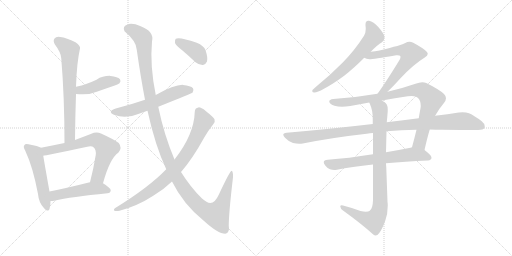
t = 0.00 s
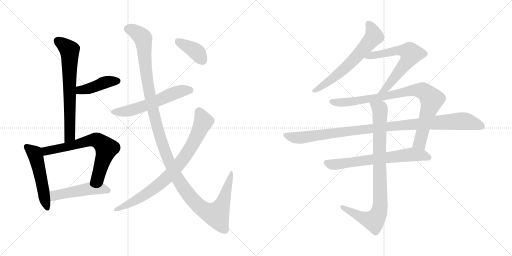
t = 2.49 s
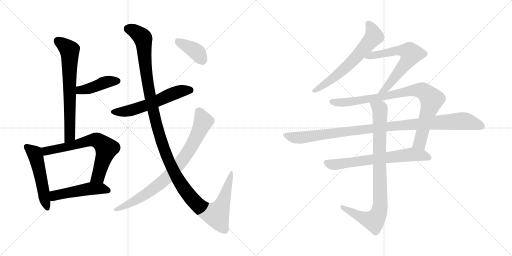
t = 4.97 s
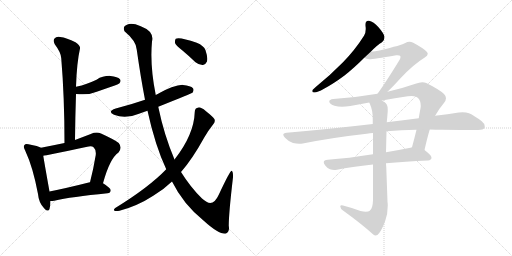
t = 7.45 s
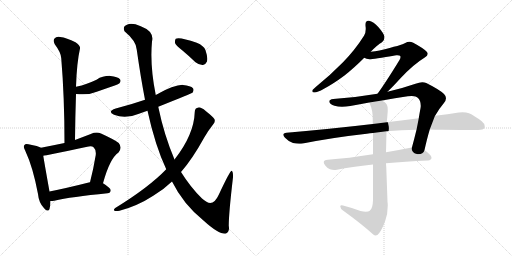
t = 9.94 s
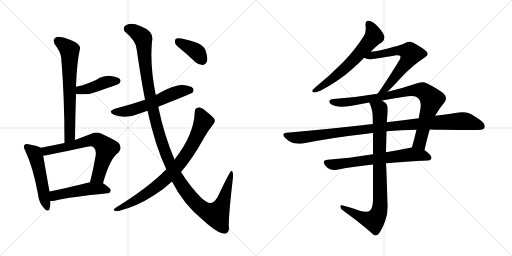
t = 12.42 s

The animated SVG that drew these frames (rendered in a browser with its animation timeline set to each time). Animation: 15 CSS @keyframes rules; one cycle of 12.42 s.

<svg version="1.1" viewBox="0 0 2048 1024" xmlns="http://www.w3.org/2000/svg">
  <g stroke="lightgray" stroke-dasharray="1,1" stroke-width="1" transform="scale(4, 4)">
    <line x1="0" y1="0" x2="256" y2="256"></line>
    <line x1="256" y1="0" x2="0" y2="256"></line>
    <line x1="128" y1="0" x2="128" y2="256"></line>
    <line x1="0" y1="128" x2="256" y2="128"></line>
    <line x1="256" y1="0" x2="512" y2="256"></line>
    <line x1="512" y1="0" x2="256" y2="256"></line>
    <line x1="384" y1="0" x2="384" y2="256"></line>
    <line x1="256" y1="128" x2="512" y2="128"></line>
  </g>
<g transform="scale(1, -1) translate(0, -850)">
   <style type="text/css">
    @keyframes keyframes0 {
      from {
       stroke: black;
       stroke-dashoffset: 684;
       stroke-width: 128;
       }
       69% {
       animation-timing-function: step-end;
       stroke: black;
       stroke-dashoffset: 0;
       stroke-width: 128;
       }
       to {
       stroke: black;
       stroke-width: 1024;
       }
       }
       #make-me-a-hanzi-animation-0 {
         animation: keyframes0 0.806641s both;
         animation-delay: 0.000000s;
         animation-timing-function: linear;
       }
    @keyframes keyframes1 {
      from {
       stroke: black;
       stroke-dashoffset: 423;
       stroke-width: 128;
       }
       58% {
       animation-timing-function: step-end;
       stroke: black;
       stroke-dashoffset: 0;
       stroke-width: 128;
       }
       to {
       stroke: black;
       stroke-width: 1024;
       }
       }
       #make-me-a-hanzi-animation-1 {
         animation: keyframes1 0.594238s both;
         animation-delay: 0.806641s;
         animation-timing-function: linear;
       }
    @keyframes keyframes2 {
      from {
       stroke: black;
       stroke-dashoffset: 519;
       stroke-width: 128;
       }
       63% {
       animation-timing-function: step-end;
       stroke: black;
       stroke-dashoffset: 0;
       stroke-width: 128;
       }
       to {
       stroke: black;
       stroke-width: 1024;
       }
       }
       #make-me-a-hanzi-animation-2 {
         animation: keyframes2 0.672363s both;
         animation-delay: 1.400879s;
         animation-timing-function: linear;
       }
    @keyframes keyframes3 {
      from {
       stroke: black;
       stroke-dashoffset: 679;
       stroke-width: 128;
       }
       69% {
       animation-timing-function: step-end;
       stroke: black;
       stroke-dashoffset: 0;
       stroke-width: 128;
       }
       to {
       stroke: black;
       stroke-width: 1024;
       }
       }
       #make-me-a-hanzi-animation-3 {
         animation: keyframes3 0.802572s both;
         animation-delay: 2.073242s;
         animation-timing-function: linear;
       }
    @keyframes keyframes4 {
      from {
       stroke: black;
       stroke-dashoffset: 492;
       stroke-width: 128;
       }
       62% {
       animation-timing-function: step-end;
       stroke: black;
       stroke-dashoffset: 0;
       stroke-width: 128;
       }
       to {
       stroke: black;
       stroke-width: 1024;
       }
       }
       #make-me-a-hanzi-animation-4 {
         animation: keyframes4 0.650391s both;
         animation-delay: 2.875814s;
         animation-timing-function: linear;
       }
    @keyframes keyframes5 {
      from {
       stroke: black;
       stroke-dashoffset: 579;
       stroke-width: 128;
       }
       65% {
       animation-timing-function: step-end;
       stroke: black;
       stroke-dashoffset: 0;
       stroke-width: 128;
       }
       to {
       stroke: black;
       stroke-width: 1024;
       }
       }
       #make-me-a-hanzi-animation-5 {
         animation: keyframes5 0.721191s both;
         animation-delay: 3.526205s;
         animation-timing-function: linear;
       }
    @keyframes keyframes6 {
      from {
       stroke: black;
       stroke-dashoffset: 1312;
       stroke-width: 128;
       }
       81% {
       animation-timing-function: step-end;
       stroke: black;
       stroke-dashoffset: 0;
       stroke-width: 128;
       }
       to {
       stroke: black;
       stroke-width: 1024;
       }
       }
       #make-me-a-hanzi-animation-6 {
         animation: keyframes6 1.317708s both;
         animation-delay: 4.247396s;
         animation-timing-function: linear;
       }
    @keyframes keyframes7 {
      from {
       stroke: black;
       stroke-dashoffset: 814;
       stroke-width: 128;
       }
       73% {
       animation-timing-function: step-end;
       stroke: black;
       stroke-dashoffset: 0;
       stroke-width: 128;
       }
       to {
       stroke: black;
       stroke-width: 1024;
       }
       }
       #make-me-a-hanzi-animation-7 {
         animation: keyframes7 0.912435s both;
         animation-delay: 5.565104s;
         animation-timing-function: linear;
       }
    @keyframes keyframes8 {
      from {
       stroke: black;
       stroke-dashoffset: 386;
       stroke-width: 128;
       }
       56% {
       animation-timing-function: step-end;
       stroke: black;
       stroke-dashoffset: 0;
       stroke-width: 128;
       }
       to {
       stroke: black;
       stroke-width: 1024;
       }
       }
       #make-me-a-hanzi-animation-8 {
         animation: keyframes8 0.564128s both;
         animation-delay: 6.477539s;
         animation-timing-function: linear;
       }
    @keyframes keyframes9 {
      from {
       stroke: black;
       stroke-dashoffset: 640;
       stroke-width: 128;
       }
       68% {
       animation-timing-function: step-end;
       stroke: black;
       stroke-dashoffset: 0;
       stroke-width: 128;
       }
       to {
       stroke: black;
       stroke-width: 1024;
       }
       }
       #make-me-a-hanzi-animation-9 {
         animation: keyframes9 0.770833s both;
         animation-delay: 7.041667s;
         animation-timing-function: linear;
       }
    @keyframes keyframes10 {
      from {
       stroke: black;
       stroke-dashoffset: 638;
       stroke-width: 128;
       }
       67% {
       animation-timing-function: step-end;
       stroke: black;
       stroke-dashoffset: 0;
       stroke-width: 128;
       }
       to {
       stroke: black;
       stroke-width: 1024;
       }
       }
       #make-me-a-hanzi-animation-10 {
         animation: keyframes10 0.769206s both;
         animation-delay: 7.812500s;
         animation-timing-function: linear;
       }
    @keyframes keyframes11 {
      from {
       stroke: black;
       stroke-dashoffset: 883;
       stroke-width: 128;
       }
       74% {
       animation-timing-function: step-end;
       stroke: black;
       stroke-dashoffset: 0;
       stroke-width: 128;
       }
       to {
       stroke: black;
       stroke-width: 1024;
       }
       }
       #make-me-a-hanzi-animation-11 {
         animation: keyframes11 0.968587s both;
         animation-delay: 8.581706s;
         animation-timing-function: linear;
       }
    @keyframes keyframes12 {
      from {
       stroke: black;
       stroke-dashoffset: 1048;
       stroke-width: 128;
       }
       77% {
       animation-timing-function: step-end;
       stroke: black;
       stroke-dashoffset: 0;
       stroke-width: 128;
       }
       to {
       stroke: black;
       stroke-width: 1024;
       }
       }
       #make-me-a-hanzi-animation-12 {
         animation: keyframes12 1.102865s both;
         animation-delay: 9.550293s;
         animation-timing-function: linear;
       }
    @keyframes keyframes13 {
      from {
       stroke: black;
       stroke-dashoffset: 671;
       stroke-width: 128;
       }
       69% {
       animation-timing-function: step-end;
       stroke: black;
       stroke-dashoffset: 0;
       stroke-width: 128;
       }
       to {
       stroke: black;
       stroke-width: 1024;
       }
       }
       #make-me-a-hanzi-animation-13 {
         animation: keyframes13 0.796061s both;
         animation-delay: 10.653158s;
         animation-timing-function: linear;
       }
    @keyframes keyframes14 {
      from {
       stroke: black;
       stroke-dashoffset: 890;
       stroke-width: 128;
       }
       74% {
       animation-timing-function: step-end;
       stroke: black;
       stroke-dashoffset: 0;
       stroke-width: 128;
       }
       to {
       stroke: black;
       stroke-width: 1024;
       }
       }
       #make-me-a-hanzi-animation-14 {
         animation: keyframes14 0.974284s both;
         animation-delay: 11.449219s;
         animation-timing-function: linear;
       }
</style>
<path d="M 300.0 290.5 Q 301.0 386.5 304.0 474.5 L 304.0 503.5 Q 307.0 599.5 320.0 656.5 Q 323.0 666.5 302.0 681.5 Q 266.0 699.5 241.0 702.5 Q 225.0 705.5 218.0 696.5 Q 211.0 687.5 219.0 673.5 Q 244.0 640.5 245.0 617.5 Q 258.0 461.5 258.0 278.5 C 258.0 248.5 300.0 260.5 300.0 290.5 Z" fill="lightgray"></path> 
<path d="M 304.0 474.5 Q 353.0 468.5 387.0 483.5 Q 421.0 495.5 459.0 508.5 Q 475.0 514.5 478.0 517.5 Q 485.0 526.5 480.0 533.5 Q 471.0 543.5 442.0 546.5 Q 412.0 547.5 386.0 531.5 Q 367.0 522.5 347.0 515.5 Q 328.0 508.5 304.0 503.5 C 275.0 497.5 274.0 477.5 304.0 474.5 Z" fill="lightgray"></path> 
<path d="M 164.0 259.5 Q 154.0 266.5 114.0 273.5 Q 101.0 276.5 98.0 270.5 Q 91.0 264.5 101.0 247.5 Q 132.0 181.5 152.0 74.5 Q 155.0 41.5 174.0 20.5 Q 193.0 -1.5 198.0 14.5 Q 202.0 27.5 202.0 46.5 L 198.0 84.5 Q 179.0 190.5 173.0 227.5 C 168.0 257.5 168.0 257.5 164.0 259.5 Z" fill="lightgray"></path> 
<path d="M 412.0 117.5 Q 439.0 216.5 474.0 240.5 Q 490.0 259.5 475.0 278.5 Q 459.0 291.5 404.0 316.5 Q 385.0 323.5 363.0 314.5 Q 329.0 301.5 300.0 290.5 L 258.0 278.5 Q 210.0 268.5 164.0 259.5 C 135.0 253.5 143.0 222.5 173.0 227.5 Q 179.0 227.5 349.0 263.5 Q 368.0 267.5 375.0 260.5 Q 385.0 251.5 383.0 230.5 Q 373.0 170.5 360.0 121.5 C 353.0 92.5 404.0 88.5 412.0 117.5 Z" fill="lightgray"></path> 
<path d="M 202.0 46.5 Q 209.0 46.5 217.0 47.5 Q 284.0 63.5 430.0 77.5 Q 442.0 78.5 443.0 89.5 Q 443.0 98.5 412.0 117.5 L 360.0 121.5 Q 356.0 121.5 355.0 120.5 Q 268.0 98.5 198.0 84.5 C 169.0 78.5 172.0 45.5 202.0 46.5 Z" fill="lightgray"></path> 
<path d="M 633.0 423.5 Q 768.0 477.5 770.0 479.5 Q 777.0 489.5 772.0 497.5 Q 763.0 507.5 732.0 510.5 Q 698.0 511.5 623.0 470.5 L 580.0 451.5 Q 525.0 432.5 463.0 416.5 Q 427.0 404.5 456.0 391.5 Q 501.0 372.5 556.0 395.5 Q 572.0 401.5 590.0 407.5 L 633.0 423.5 Z" fill="lightgray"></path> 
<path d="M 688.0 124.5 Q 733.0 33.5 815.0 -32.5 Q 872.0 -84.5 901.0 -84.5 Q 920.0 -80.5 915.0 -52.5 Q 915.0 -3.5 932.0 141.5 Q 933.0 165.5 926.0 167.5 Q 920.0 167.5 875.0 71.5 Q 854.0 25.5 826.0 43.5 Q 817.0 49.5 808.0 56.5 Q 762.0 101.5 724.0 162.5 L 698.0 212.5 Q 656.0 311.5 633.0 423.5 L 623.0 470.5 Q 599.0 587.5 608.0 684.5 Q 618.0 724.5 563.0 745.5 Q 527.0 760.5 508.0 751.5 Q 489.0 744.5 498.0 725.5 Q 546.0 685.5 547.0 651.5 Q 563.0 539.5 580.0 451.5 L 590.0 407.5 Q 620.0 269.5 665.0 173.5 L 688.0 124.5 Z" fill="lightgray"></path> 
<path d="M 665.0 173.5 Q 596.0 101.5 461.0 18.5 Q 452.0 11.5 458.0 7.5 Q 465.0 4.5 478.0 7.5 Q 550.0 26.5 613.0 67.5 Q 655.0 92.5 688.0 124.5 L 724.0 162.5 Q 769.0 213.5 817.0 300.5 Q 833.0 328.5 853.0 353.5 Q 862.0 362.5 858.0 373.5 Q 852.0 383.5 824.0 405.5 Q 803.0 421.5 794.0 420.5 Q 779.0 419.5 779.0 402.5 Q 776.0 311.5 698.0 212.5 L 665.0 173.5 Z" fill="lightgray"></path> 
<path d="M 731.0 647.5 Q 756.0 626.5 782.0 601.5 Q 797.0 589.5 812.0 590.5 Q 822.0 591.5 828.0 604.5 Q 832.0 620.5 822.0 649.5 Q 816.0 667.5 787.0 679.5 Q 718.0 703.5 703.0 695.5 Q 699.0 691.5 700.0 678.5 Q 704.0 668.5 731.0 647.5 Z" fill="lightgray"></path> 
<path d="M 1264.0 503.5 Q 1253.0 493.5 1250.0 490.5 Q 1249.0 487.5 1249.0 485.5 Q 1249.0 480.5 1258.0 480.5 Q 1269.0 480.5 1296.0 495.5 Q 1332.0 514.5 1378.0 548.5 Q 1415.0 577.5 1457.0 619.5 L 1483.0 643.5 Q 1510.0 671.5 1528.0 681.5 Q 1538.0 689.5 1538.0 701.5 L 1538.0 703.5 Q 1535.0 717.5 1514.0 741.5 Q 1494.0 764.5 1476.0 767.5 L 1473.0 767.5 Q 1462.0 767.5 1462.0 753.5 L 1462.0 747.5 Q 1463.0 740.5 1463.0 734.5 Q 1463.0 718.5 1456.0 707.5 Q 1420.0 650.5 1372.0 601.5 Q 1324.0 552.5 1264.0 503.5 Z" fill="lightgray"></path> 
<path d="M 1457.0 619.5 Q 1465.0 614.5 1478.0 613.5 Q 1492.0 613.5 1585.0 629.5 L 1590.0 629.5 Q 1598.0 629.5 1600.0 627.5 Q 1602.0 625.5 1602.0 622.5 Q 1602.0 617.5 1598.0 610.5 Q 1541.0 517.5 1510.0 475.5 C 1492.0 451.5 1529.0 462.5 1550.0 483.5 Q 1571.0 503.5 1601.0 536.5 Q 1653.0 592.5 1699.0 620.5 Q 1711.0 627.5 1711.0 635.5 Q 1711.0 639.5 1706.0 644.5 Q 1692.0 658.5 1653.0 679.5 Q 1645.0 683.5 1638.0 683.5 Q 1629.0 683.5 1621.0 678.5 Q 1609.0 670.5 1518.0 648.5 Q 1501.0 644.5 1483.0 643.5 C 1453.0 640.5 1429.0 630.5 1457.0 619.5 Z" fill="lightgray"></path> 
<path d="M 1510.0 475.5 Q 1423.0 460.5 1333.0 454.5 Q 1317.0 452.5 1317.0 444.5 L 1317.0 443.5 Q 1319.0 433.5 1338.0 427.5 Q 1351.0 423.5 1368.0 423.5 Q 1383.0 423.5 1401.0 426.5 Q 1440.0 434.5 1477.0 440.5 L 1528.0 448.5 Q 1580.0 458.5 1631.0 465.5 Q 1640.0 466.5 1647.0 466.5 Q 1665.0 466.5 1672.0 458.5 Q 1683.0 447.5 1683.0 427.5 Q 1683.0 422.5 1682.0 417.5 Q 1678.0 396.5 1675.0 377.5 L 1666.0 331.5 Q 1657.0 294.5 1648.0 261.5 C 1640.0 232.5 1691.0 221.5 1698.0 250.5 Q 1709.0 299.5 1719.0 332.5 L 1740.0 387.5 L 1741.0 388.5 Q 1757.0 416.5 1775.0 437.5 Q 1784.0 448.5 1784.0 457.5 Q 1784.0 466.5 1776.0 474.5 Q 1759.0 491.5 1705.0 518.5 Q 1698.0 521.5 1689.0 521.5 Q 1677.0 521.5 1662.0 515.5 Q 1604.0 495.5 1550.0 483.5 L 1510.0 475.5 Z" fill="lightgray"></path> 
<path d="M 1491.0 354.5 Q 1330.0 335.5 1146.0 319.5 Q 1133.0 318.5 1133.0 311.5 Q 1133.0 307.5 1140.0 299.5 Q 1154.0 284.5 1172.0 278.5 Q 1185.0 275.5 1197.0 275.5 Q 1204.0 275.5 1211.0 276.5 Q 1332.0 300.5 1467.0 315.5 Q 1480.0 318.5 1492.0 318.5 L 1546.0 325.5 Q 1605.0 330.5 1666.0 331.5 L 1719.0 332.5 Q 1744.0 331.5 1768.0 331.5 Q 1884.0 330.5 1912.0 330.5 Q 1934.0 330.5 1938.0 339.5 Q 1939.0 342.5 1939.0 345.5 Q 1939.0 355.5 1927.0 365.5 Q 1897.0 388.5 1876.0 397.5 Q 1865.0 401.5 1850.0 401.5 Q 1843.0 401.5 1835.0 400.5 Q 1792.0 393.5 1740.0 387.5 L 1675.0 377.5 Q 1614.0 370.5 1547.0 361.5 L 1491.0 354.5 Z" fill="lightgray"></path> 
<path d="M 1492.0 233.5 Q 1393.0 217.5 1311.0 211.5 Q 1295.0 210.5 1295.0 201.5 Q 1295.0 196.5 1301.0 188.5 Q 1310.0 176.5 1320.0 173.5 Q 1328.0 170.5 1337.0 170.5 Q 1342.0 170.5 1348.0 171.5 Q 1405.0 183.5 1492.0 192.5 L 1544.0 197.5 Q 1619.0 204.5 1712.0 208.5 Q 1726.0 210.5 1726.0 219.5 Q 1726.0 229.5 1698.0 250.5 C 1676.0 268.5 1676.0 268.5 1648.0 261.5 Q 1642.0 259.5 1636.0 258.5 Q 1587.0 248.5 1544.0 241.5 L 1492.0 233.5 Z" fill="lightgray"></path> 
<path d="M 1477.0 440.5 Q 1479.0 436.5 1480.0 433.5 Q 1491.0 410.5 1491.0 374.5 L 1491.0 354.5 L 1492.0 318.5 L 1492.0 233.5 L 1492.0 192.5 L 1492.0 49.5 Q 1491.0 16.5 1479.0 7.5 Q 1474.0 3.5 1463.0 3.5 Q 1455.0 3.5 1442.0 6.5 Q 1411.0 18.5 1372.0 28.5 Q 1369.0 29.5 1367.0 29.5 Q 1361.0 29.5 1361.0 24.5 Q 1362.0 15.5 1372.0 8.5 Q 1447.0 -45.5 1493.0 -87.5 Q 1498.0 -91.5 1502.0 -91.5 Q 1510.0 -91.5 1517.0 -81.5 Q 1529.0 -65.5 1541.0 -32.5 Q 1551.0 -5.5 1551.0 27.5 Q 1551.0 35.5 1550.0 43.5 L 1545.0 183.5 Q 1544.0 191.5 1544.0 197.5 L 1544.0 241.5 L 1546.0 325.5 L 1547.0 361.5 Q 1549.0 379.5 1550.0 394.5 Q 1551.0 403.5 1551.0 411.5 Q 1551.0 425.5 1547.0 432.5 Q 1543.0 439.5 1528.0 448.5 C 1504.0 466.5 1466.0 468.5 1477.0 440.5 Z" fill="lightgray"></path> 
      <clipPath id="make-me-a-hanzi-clip-0">
      <path d="M 300.0 290.5 Q 301.0 386.5 304.0 474.5 L 304.0 503.5 Q 307.0 599.5 320.0 656.5 Q 323.0 666.5 302.0 681.5 Q 266.0 699.5 241.0 702.5 Q 225.0 705.5 218.0 696.5 Q 211.0 687.5 219.0 673.5 Q 244.0 640.5 245.0 617.5 Q 258.0 461.5 258.0 278.5 C 258.0 248.5 300.0 260.5 300.0 290.5 Z" fill="lightgray"></path>
      </clipPath>
      <path clip-path="url(#make-me-a-hanzi-clip-0)" d="M 231.0 686.5 L 269.0 659.5 L 279.0 645.5 L 280.0 314.5 L 263.0 286.5 " fill="none" id="make-me-a-hanzi-animation-0" stroke-dasharray="556 1112" stroke-linecap="round"></path>

      <clipPath id="make-me-a-hanzi-clip-1">
      <path d="M 304.0 474.5 Q 353.0 468.5 387.0 483.5 Q 421.0 495.5 459.0 508.5 Q 475.0 514.5 478.0 517.5 Q 485.0 526.5 480.0 533.5 Q 471.0 543.5 442.0 546.5 Q 412.0 547.5 386.0 531.5 Q 367.0 522.5 347.0 515.5 Q 328.0 508.5 304.0 503.5 C 275.0 497.5 274.0 477.5 304.0 474.5 Z" fill="lightgray"></path>
      </clipPath>
      <path clip-path="url(#make-me-a-hanzi-clip-1)" d="M 313.0 481.5 L 321.0 490.5 L 353.0 494.5 L 424.0 521.5 L 470.0 526.5 " fill="none" id="make-me-a-hanzi-animation-1" stroke-dasharray="295 590" stroke-linecap="round"></path>

      <clipPath id="make-me-a-hanzi-clip-2">
      <path d="M 164.0 259.5 Q 154.0 266.5 114.0 273.5 Q 101.0 276.5 98.0 270.5 Q 91.0 264.5 101.0 247.5 Q 132.0 181.5 152.0 74.5 Q 155.0 41.5 174.0 20.5 Q 193.0 -1.5 198.0 14.5 Q 202.0 27.5 202.0 46.5 L 198.0 84.5 Q 179.0 190.5 173.0 227.5 C 168.0 257.5 168.0 257.5 164.0 259.5 Z" fill="lightgray"></path>
      </clipPath>
      <path clip-path="url(#make-me-a-hanzi-clip-2)" d="M 107.0 262.5 L 140.0 235.5 L 187.0 20.5 " fill="none" id="make-me-a-hanzi-animation-2" stroke-dasharray="391 782" stroke-linecap="round"></path>

      <clipPath id="make-me-a-hanzi-clip-3">
      <path d="M 412.0 117.5 Q 439.0 216.5 474.0 240.5 Q 490.0 259.5 475.0 278.5 Q 459.0 291.5 404.0 316.5 Q 385.0 323.5 363.0 314.5 Q 329.0 301.5 300.0 290.5 L 258.0 278.5 Q 210.0 268.5 164.0 259.5 C 135.0 253.5 143.0 222.5 173.0 227.5 Q 179.0 227.5 349.0 263.5 Q 368.0 267.5 375.0 260.5 Q 385.0 251.5 383.0 230.5 Q 373.0 170.5 360.0 121.5 C 353.0 92.5 404.0 88.5 412.0 117.5 Z" fill="lightgray"></path>
      </clipPath>
      <path clip-path="url(#make-me-a-hanzi-clip-3)" d="M 173.0 233.5 L 190.0 248.5 L 306.0 270.5 L 365.0 289.5 L 399.0 283.5 L 426.0 256.5 L 393.0 144.5 L 367.0 127.5 " fill="none" id="make-me-a-hanzi-animation-3" stroke-dasharray="551 1102" stroke-linecap="round"></path>

      <clipPath id="make-me-a-hanzi-clip-4">
      <path d="M 202.0 46.5 Q 209.0 46.5 217.0 47.5 Q 284.0 63.5 430.0 77.5 Q 442.0 78.5 443.0 89.5 Q 443.0 98.5 412.0 117.5 L 360.0 121.5 Q 356.0 121.5 355.0 120.5 Q 268.0 98.5 198.0 84.5 C 169.0 78.5 172.0 45.5 202.0 46.5 Z" fill="lightgray"></path>
      </clipPath>
      <path clip-path="url(#make-me-a-hanzi-clip-4)" d="M 209.0 53.5 L 221.0 69.5 L 353.0 94.5 L 410.0 96.5 L 433.0 88.5 " fill="none" id="make-me-a-hanzi-animation-4" stroke-dasharray="364 728" stroke-linecap="round"></path>

      <clipPath id="make-me-a-hanzi-clip-5">
      <path d="M 633.0 423.5 Q 768.0 477.5 770.0 479.5 Q 777.0 489.5 772.0 497.5 Q 763.0 507.5 732.0 510.5 Q 698.0 511.5 623.0 470.5 L 580.0 451.5 Q 525.0 432.5 463.0 416.5 Q 427.0 404.5 456.0 391.5 Q 501.0 372.5 556.0 395.5 Q 572.0 401.5 590.0 407.5 L 633.0 423.5 Z" fill="lightgray"></path>
      </clipPath>
      <path clip-path="url(#make-me-a-hanzi-clip-5)" d="M 457.0 404.5 L 527.0 409.5 L 728.0 487.5 L 765.0 487.5 " fill="none" id="make-me-a-hanzi-animation-5" stroke-dasharray="451 902" stroke-linecap="round"></path>

      <clipPath id="make-me-a-hanzi-clip-6">
      <path d="M 688.0 124.5 Q 733.0 33.5 815.0 -32.5 Q 872.0 -84.5 901.0 -84.5 Q 920.0 -80.5 915.0 -52.5 Q 915.0 -3.5 932.0 141.5 Q 933.0 165.5 926.0 167.5 Q 920.0 167.5 875.0 71.5 Q 854.0 25.5 826.0 43.5 Q 817.0 49.5 808.0 56.5 Q 762.0 101.5 724.0 162.5 L 698.0 212.5 Q 656.0 311.5 633.0 423.5 L 623.0 470.5 Q 599.0 587.5 608.0 684.5 Q 618.0 724.5 563.0 745.5 Q 527.0 760.5 508.0 751.5 Q 489.0 744.5 498.0 725.5 Q 546.0 685.5 547.0 651.5 Q 563.0 539.5 580.0 451.5 L 590.0 407.5 Q 620.0 269.5 665.0 173.5 L 688.0 124.5 Z" fill="lightgray"></path>
      </clipPath>
      <path clip-path="url(#make-me-a-hanzi-clip-6)" d="M 511.0 735.5 L 545.0 721.5 L 572.0 695.5 L 588.0 534.5 L 629.0 338.5 L 677.0 200.5 L 738.0 92.5 L 807.0 16.5 L 865.0 -8.5 L 891.0 38.5 L 927.0 163.5 " fill="none" id="make-me-a-hanzi-animation-6" stroke-dasharray="1184 2368" stroke-linecap="round"></path>

      <clipPath id="make-me-a-hanzi-clip-7">
      <path d="M 665.0 173.5 Q 596.0 101.5 461.0 18.5 Q 452.0 11.5 458.0 7.5 Q 465.0 4.5 478.0 7.5 Q 550.0 26.5 613.0 67.5 Q 655.0 92.5 688.0 124.5 L 724.0 162.5 Q 769.0 213.5 817.0 300.5 Q 833.0 328.5 853.0 353.5 Q 862.0 362.5 858.0 373.5 Q 852.0 383.5 824.0 405.5 Q 803.0 421.5 794.0 420.5 Q 779.0 419.5 779.0 402.5 Q 776.0 311.5 698.0 212.5 L 665.0 173.5 Z" fill="lightgray"></path>
      </clipPath>
      <path clip-path="url(#make-me-a-hanzi-clip-7)" d="M 794.0 405.5 L 813.0 364.5 L 773.0 276.5 L 709.0 184.5 L 655.0 127.5 L 605.0 89.5 L 547.0 51.5 L 463.0 11.5 " fill="none" id="make-me-a-hanzi-animation-7" stroke-dasharray="686 1372" stroke-linecap="round"></path>

      <clipPath id="make-me-a-hanzi-clip-8">
      <path d="M 731.0 647.5 Q 756.0 626.5 782.0 601.5 Q 797.0 589.5 812.0 590.5 Q 822.0 591.5 828.0 604.5 Q 832.0 620.5 822.0 649.5 Q 816.0 667.5 787.0 679.5 Q 718.0 703.5 703.0 695.5 Q 699.0 691.5 700.0 678.5 Q 704.0 668.5 731.0 647.5 Z" fill="lightgray"></path>
      </clipPath>
      <path clip-path="url(#make-me-a-hanzi-clip-8)" d="M 708.0 689.5 L 781.0 647.5 L 808.0 610.5 " fill="none" id="make-me-a-hanzi-animation-8" stroke-dasharray="258 516" stroke-linecap="round"></path>

      <clipPath id="make-me-a-hanzi-clip-9">
      <path d="M 1264.0 503.5 Q 1253.0 493.5 1250.0 490.5 Q 1249.0 487.5 1249.0 485.5 Q 1249.0 480.5 1258.0 480.5 Q 1269.0 480.5 1296.0 495.5 Q 1332.0 514.5 1378.0 548.5 Q 1415.0 577.5 1457.0 619.5 L 1483.0 643.5 Q 1510.0 671.5 1528.0 681.5 Q 1538.0 689.5 1538.0 701.5 L 1538.0 703.5 Q 1535.0 717.5 1514.0 741.5 Q 1494.0 764.5 1476.0 767.5 L 1473.0 767.5 Q 1462.0 767.5 1462.0 753.5 L 1462.0 747.5 Q 1463.0 740.5 1463.0 734.5 Q 1463.0 718.5 1456.0 707.5 Q 1420.0 650.5 1372.0 601.5 Q 1324.0 552.5 1264.0 503.5 Z" fill="lightgray"></path>
      </clipPath>
      <path clip-path="url(#make-me-a-hanzi-clip-9)" d="M 1473.0 756.5 L 1490.0 730.5 L 1496.0 704.5 L 1391.0 587.5 L 1283.0 500.5 L 1256.0 486.5 " fill="none" id="make-me-a-hanzi-animation-9" stroke-dasharray="512 1024" stroke-linecap="round"></path>

      <clipPath id="make-me-a-hanzi-clip-10">
      <path d="M 1457.0 619.5 Q 1465.0 614.5 1478.0 613.5 Q 1492.0 613.5 1585.0 629.5 L 1590.0 629.5 Q 1598.0 629.5 1600.0 627.5 Q 1602.0 625.5 1602.0 622.5 Q 1602.0 617.5 1598.0 610.5 Q 1541.0 517.5 1510.0 475.5 C 1492.0 451.5 1529.0 462.5 1550.0 483.5 Q 1571.0 503.5 1601.0 536.5 Q 1653.0 592.5 1699.0 620.5 Q 1711.0 627.5 1711.0 635.5 Q 1711.0 639.5 1706.0 644.5 Q 1692.0 658.5 1653.0 679.5 Q 1645.0 683.5 1638.0 683.5 Q 1629.0 683.5 1621.0 678.5 Q 1609.0 670.5 1518.0 648.5 Q 1501.0 644.5 1483.0 643.5 C 1453.0 640.5 1429.0 630.5 1457.0 619.5 Z" fill="lightgray"></path>
      </clipPath>
      <path clip-path="url(#make-me-a-hanzi-clip-10)" d="M 1463.0 621.5 L 1594.0 649.5 L 1622.0 647.5 L 1644.0 635.5 L 1622.0 595.5 L 1571.0 530.5 L 1541.0 494.5 L 1523.0 485.5 " fill="none" id="make-me-a-hanzi-animation-10" stroke-dasharray="510 1020" stroke-linecap="round"></path>

      <clipPath id="make-me-a-hanzi-clip-11">
      <path d="M 1510.0 475.5 Q 1423.0 460.5 1333.0 454.5 Q 1317.0 452.5 1317.0 444.5 L 1317.0 443.5 Q 1319.0 433.5 1338.0 427.5 Q 1351.0 423.5 1368.0 423.5 Q 1383.0 423.5 1401.0 426.5 Q 1440.0 434.5 1477.0 440.5 L 1528.0 448.5 Q 1580.0 458.5 1631.0 465.5 Q 1640.0 466.5 1647.0 466.5 Q 1665.0 466.5 1672.0 458.5 Q 1683.0 447.5 1683.0 427.5 Q 1683.0 422.5 1682.0 417.5 Q 1678.0 396.5 1675.0 377.5 L 1666.0 331.5 Q 1657.0 294.5 1648.0 261.5 C 1640.0 232.5 1691.0 221.5 1698.0 250.5 Q 1709.0 299.5 1719.0 332.5 L 1740.0 387.5 L 1741.0 388.5 Q 1757.0 416.5 1775.0 437.5 Q 1784.0 448.5 1784.0 457.5 Q 1784.0 466.5 1776.0 474.5 Q 1759.0 491.5 1705.0 518.5 Q 1698.0 521.5 1689.0 521.5 Q 1677.0 521.5 1662.0 515.5 Q 1604.0 495.5 1550.0 483.5 L 1510.0 475.5 Z" fill="lightgray"></path>
      </clipPath>
      <path clip-path="url(#make-me-a-hanzi-clip-11)" d="M 1325.0 444.5 L 1393.0 441.5 L 1663.0 490.5 L 1698.0 483.5 L 1727.0 452.5 L 1726.0 446.5 L 1680.0 280.5 L 1656.0 266.5 " fill="none" id="make-me-a-hanzi-animation-11" stroke-dasharray="755 1510" stroke-linecap="round"></path>

      <clipPath id="make-me-a-hanzi-clip-12">
      <path d="M 1491.0 354.5 Q 1330.0 335.5 1146.0 319.5 Q 1133.0 318.5 1133.0 311.5 Q 1133.0 307.5 1140.0 299.5 Q 1154.0 284.5 1172.0 278.5 Q 1185.0 275.5 1197.0 275.5 Q 1204.0 275.5 1211.0 276.5 Q 1332.0 300.5 1467.0 315.5 Q 1480.0 318.5 1492.0 318.5 L 1546.0 325.5 Q 1605.0 330.5 1666.0 331.5 L 1719.0 332.5 Q 1744.0 331.5 1768.0 331.5 Q 1884.0 330.5 1912.0 330.5 Q 1934.0 330.5 1938.0 339.5 Q 1939.0 342.5 1939.0 345.5 Q 1939.0 355.5 1927.0 365.5 Q 1897.0 388.5 1876.0 397.5 Q 1865.0 401.5 1850.0 401.5 Q 1843.0 401.5 1835.0 400.5 Q 1792.0 393.5 1740.0 387.5 L 1675.0 377.5 Q 1614.0 370.5 1547.0 361.5 L 1491.0 354.5 Z" fill="lightgray"></path>
      </clipPath>
      <path clip-path="url(#make-me-a-hanzi-clip-12)" d="M 1143.0 309.5 L 1202.0 299.5 L 1557.0 345.5 L 1845.0 366.5 L 1878.0 362.5 L 1927.0 344.5 " fill="none" id="make-me-a-hanzi-animation-12" stroke-dasharray="920 1840" stroke-linecap="round"></path>

      <clipPath id="make-me-a-hanzi-clip-13">
      <path d="M 1492.0 233.5 Q 1393.0 217.5 1311.0 211.5 Q 1295.0 210.5 1295.0 201.5 Q 1295.0 196.5 1301.0 188.5 Q 1310.0 176.5 1320.0 173.5 Q 1328.0 170.5 1337.0 170.5 Q 1342.0 170.5 1348.0 171.5 Q 1405.0 183.5 1492.0 192.5 L 1544.0 197.5 Q 1619.0 204.5 1712.0 208.5 Q 1726.0 210.5 1726.0 219.5 Q 1726.0 229.5 1698.0 250.5 C 1676.0 268.5 1676.0 268.5 1648.0 261.5 Q 1642.0 259.5 1636.0 258.5 Q 1587.0 248.5 1544.0 241.5 L 1492.0 233.5 Z" fill="lightgray"></path>
      </clipPath>
      <path clip-path="url(#make-me-a-hanzi-clip-13)" d="M 1307.0 199.5 L 1341.0 192.5 L 1649.0 233.5 L 1694.0 229.5 L 1716.0 219.5 " fill="none" id="make-me-a-hanzi-animation-13" stroke-dasharray="543 1086" stroke-linecap="round"></path>

      <clipPath id="make-me-a-hanzi-clip-14">
      <path d="M 1477.0 440.5 Q 1479.0 436.5 1480.0 433.5 Q 1491.0 410.5 1491.0 374.5 L 1491.0 354.5 L 1492.0 318.5 L 1492.0 233.5 L 1492.0 192.5 L 1492.0 49.5 Q 1491.0 16.5 1479.0 7.5 Q 1474.0 3.5 1463.0 3.5 Q 1455.0 3.5 1442.0 6.5 Q 1411.0 18.5 1372.0 28.5 Q 1369.0 29.5 1367.0 29.5 Q 1361.0 29.5 1361.0 24.5 Q 1362.0 15.5 1372.0 8.5 Q 1447.0 -45.5 1493.0 -87.5 Q 1498.0 -91.5 1502.0 -91.5 Q 1510.0 -91.5 1517.0 -81.5 Q 1529.0 -65.5 1541.0 -32.5 Q 1551.0 -5.5 1551.0 27.5 Q 1551.0 35.5 1550.0 43.5 L 1545.0 183.5 Q 1544.0 191.5 1544.0 197.5 L 1544.0 241.5 L 1546.0 325.5 L 1547.0 361.5 Q 1549.0 379.5 1550.0 394.5 Q 1551.0 403.5 1551.0 411.5 Q 1551.0 425.5 1547.0 432.5 Q 1543.0 439.5 1528.0 448.5 C 1504.0 466.5 1466.0 468.5 1477.0 440.5 Z" fill="lightgray"></path>
      </clipPath>
      <path clip-path="url(#make-me-a-hanzi-clip-14)" d="M 1484.0 439.5 L 1520.0 408.5 L 1518.0 7.5 L 1509.0 -14.5 L 1493.0 -32.5 L 1448.0 -19.5 L 1368.0 22.5 " fill="none" id="make-me-a-hanzi-animation-14" stroke-dasharray="762 1524" stroke-linecap="round"></path>

</g>
</svg>
